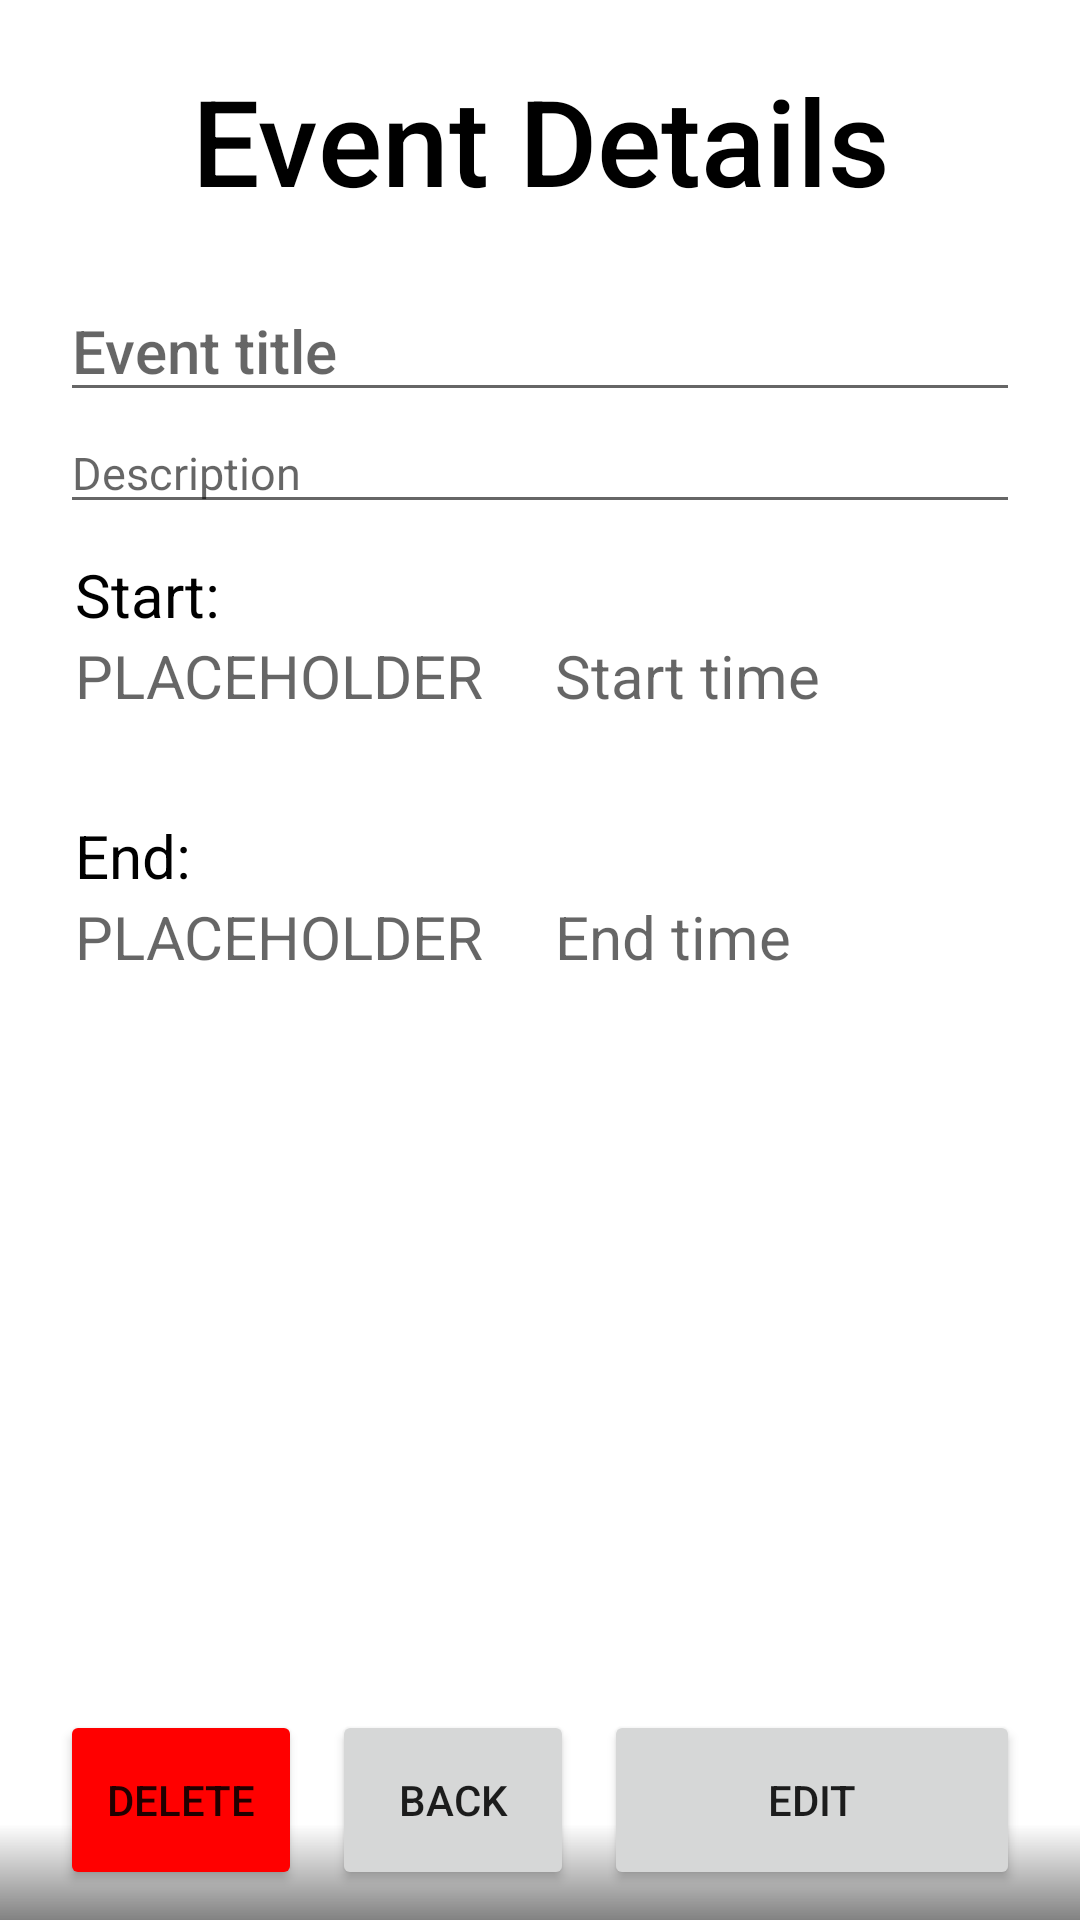

Layout XML and referenced resources for this Android screen:
<!-- AndroidManifest.xml: application theme Theme.WGManager -->
<!-- res/layout/fragment_calendar_detail.xml -->
<?xml version="1.0" encoding="utf-8"?>
<androidx.constraintlayout.widget.ConstraintLayout xmlns:android="http://schemas.android.com/apk/res/android"
    xmlns:app="http://schemas.android.com/apk/res-auto"
    xmlns:tools="http://schemas.android.com/tools"
    android:layout_width="match_parent"
    android:layout_height="match_parent"
    tools:context=".ui.features.calendar.fragments.CalendarDetailFragment"
    android:background="@drawable/grade_background">


    <LinearLayout
        android:layout_width="match_parent"
        android:layout_height="match_parent"
        android:orientation="vertical">

        <TextView
            android:layout_width="match_parent"
            android:layout_height="wrap_content"
            android:text="Event Details"
            android:layout_marginTop="20dp"
            android:textSize="40sp"
            android:textColor="@color/black"
            android:fontFamily="sans-serif-medium"
            android:textAlignment="center"/>

        <EditText
            android:id="@+id/edit_event_title"
            android:layout_width="match_parent"
            android:layout_height="wrap_content"
            android:clickable="false"
            android:layout_marginTop="20dp"
            android:layout_marginStart="20dp"
            android:layout_marginEnd="20dp"
            android:textColor="@color/black"
            android:hint="Event title"
            android:fontFamily="sans-serif-medium"
            android:textSize="20sp" />

        <EditText
            android:id="@+id/edit_event_description"
            android:layout_width="match_parent"
            android:layout_height="wrap_content"
            android:clickable="false"
            android:layout_marginStart="20dp"
            android:layout_marginEnd="20dp"
            android:textColor="@color/black"
            android:textSize="15sp"
            android:fontFamily="sans-serif"
            android:hint="Description" />

        <LinearLayout
            android:layout_width="match_parent"
            android:layout_height="wrap_content"
            android:layout_marginStart="20dp"
            android:layout_marginEnd="20dp"
            android:layout_marginTop="10dp"
            android:orientation="horizontal">

            <TextView
                android:layout_width="0dp"
                android:layout_height="match_parent"
                android:layout_weight="0.5"
                android:layout_marginStart="5dp"
                android:layout_marginEnd="5dp"
                android:text="Start:"
                android:textColor="@color/black"
                android:fontFamily="sans-serif"
                android:textSize="20sp" />

        </LinearLayout>

        <LinearLayout
            android:layout_width="match_parent"
            android:layout_height="50dp"
            android:layout_marginStart="20dp"
            android:layout_marginEnd="20dp"
            android:orientation="horizontal">

            <TextView
                android:id="@+id/editStartDate"
                android:layout_width="0dp"
                android:layout_height="match_parent"
                android:layout_weight="0.35"
                android:layout_marginStart="5dp"
                android:layout_marginEnd="5dp"
                android:hint="PLACEHOLDER"
                android:textColor="@color/black"
                android:fontFamily="sans-serif"
                android:textSize="20dp" />

            <TextView
                android:id="@+id/editStartTime"
                android:layout_width="0dp"
                android:layout_height="match_parent"
                android:layout_weight="0.35"
                android:layout_marginStart="5dp"
                android:layout_marginEnd="5dp"
                android:hint="Start time"
                android:textColor="@color/black"
                android:fontFamily="sans-serif"
                android:textSize="20dp" />

        </LinearLayout>

    <LinearLayout
        android:layout_width="match_parent"
        android:layout_height="wrap_content"
        android:layout_marginStart="20dp"
        android:layout_marginEnd="20dp"
        android:layout_marginTop="10dp"
        android:orientation="horizontal">

        <TextView
            android:layout_width="0dp"
            android:layout_height="match_parent"
            android:layout_weight="0.5"
            android:layout_marginStart="5dp"
            android:layout_marginEnd="5dp"
            android:text="End:"
            android:textColor="@color/black"
            android:fontFamily="sans-serif"
            android:textSize="20sp" />

    </LinearLayout>

        <LinearLayout
            android:layout_width="match_parent"
            android:layout_height="50dp"
            android:layout_marginStart="20dp"
            android:layout_marginEnd="20dp"
            android:orientation="horizontal">

            <TextView
                android:id="@+id/editEndDate"
                android:layout_width="0dp"
                android:layout_height="match_parent"
                android:layout_weight="0.35"
                android:layout_marginStart="5dp"
                android:layout_marginEnd="5dp"
                android:fontFamily="sans-serif"
                android:hint="PLACEHOLDER"
                android:textColor="@color/black"
                android:textSize="20dp" />

            <TextView
                android:id="@+id/editEndTime"
                android:layout_width="0dp"
                android:layout_height="match_parent"
                android:layout_weight="0.35"
                android:layout_marginStart="5dp"
                android:layout_marginEnd="5dp"
                android:clickable="false"
                android:fontFamily="sans-serif"
                android:hint="End time"
                android:textColor="@color/black"
                android:textSize="20dp" />


        </LinearLayout>

        <androidx.recyclerview.widget.RecyclerView
            android:id="@+id/edit_calender_user_list_view"
            android:layout_marginStart="20dp"
            android:layout_marginEnd="20dp"
            android:layout_marginTop="40dp"
            android:layout_width="match_parent"
            android:layout_height="200dp"
            android:clickable="false"
            />


    </LinearLayout>

    <LinearLayout
        android:layout_width="match_parent"
        android:layout_height="60dp"
        android:layout_marginBottom="10dp"
        android:orientation="horizontal"
        app:layout_constraintBottom_toBottomOf="parent">

        <Button
            android:id="@+id/delete_entry_button"
            android:layout_width="0dp"
            android:layout_height="match_parent"
            android:layout_weight="0.35"
            android:text="Delete"
            android:layout_marginStart="20dp"
            android:backgroundTint="@color/red"
            app:layout_constraintBottom_toBottomOf="parent" />

        <Button
            android:id="@+id/back_to_calendar_button"
            android:layout_width="0dp"
            android:layout_height="match_parent"
            android:layout_weight="0.35"
            android:layout_marginStart="10dp"
            android:text="BACK"
            app:layout_constraintBottom_toBottomOf="parent"
            app:strokeColor="@color/design_default_color_on_primary" />

        <Button
            android:id="@+id/edit_entry_button"
            android:layout_width="0dp"
            android:layout_height="match_parent"
            android:layout_weight="0.6"
            android:layout_marginStart="10dp"
            android:layout_marginEnd="20dp"
            android:text="EDIT"
            app:strokeColor="@color/design_default_color_on_primary" />


    </LinearLayout>


</androidx.constraintlayout.widget.ConstraintLayout>
<!-- resources referenced by this layout -->
<resources>
  <color name="black">#FF000000</color>
  <color name="red">#FFFF0000</color>
  <!-- drawable grade_background (drawable) -->
  <?xml version="1.0" encoding="UTF-8"?>
  <vector xmlns:android="http://schemas.android.com/apk/res/android"
  xmlns:aapt="http://schemas.android.com/aapt"
  android:width="100dp"
  android:height="100dp"
  android:viewportHeight="100"
  android:viewportWidth="100">
  
      <path
          android:pathData="M0,0 H100 V200 H0">
          <aapt:attr name="android:fillColor">
              <gradient
                  android:endColor="@color/white"
                  android:endX="100"
                  android:endY="95"
                  android:startColor="@color/transparent_Black"
                  android:startX="100"
                  android:startY="100"
                  android:type="linear" />
          </aapt:attr>
      </path>
  </vector>
  <style name="Theme.WGManager" parent="Theme.MaterialComponents.DayNight.NoActionBar">
          
          <item name="colorPrimary">@color/blue_primary</item>
          <item name="colorPrimaryVariant">@color/blue_primary_variant</item>
          <item name="colorOnPrimary">@color/white</item>
          
          <item name="colorSecondary">@color/blue_secondary</item>
          <item name="colorSecondaryVariant">@color/blue_secondary_variant</item>
          <item name="colorOnSecondary">@color/black</item>
          
          <item name="android:statusBarColor">?attr/colorPrimaryVariant</item>
          
      </style>
  <color name="white">#FFFFFFFF</color>
  <color name="transparent_Black">#7D000000</color>
  <color name="blue_primary">#FF000080</color>
  <color name="blue_primary_variant">#FF0000A0</color>
  <color name="blue_secondary">#FF4682B4</color>
  <color name="blue_secondary_variant">#FF4682D4</color>
</resources>
